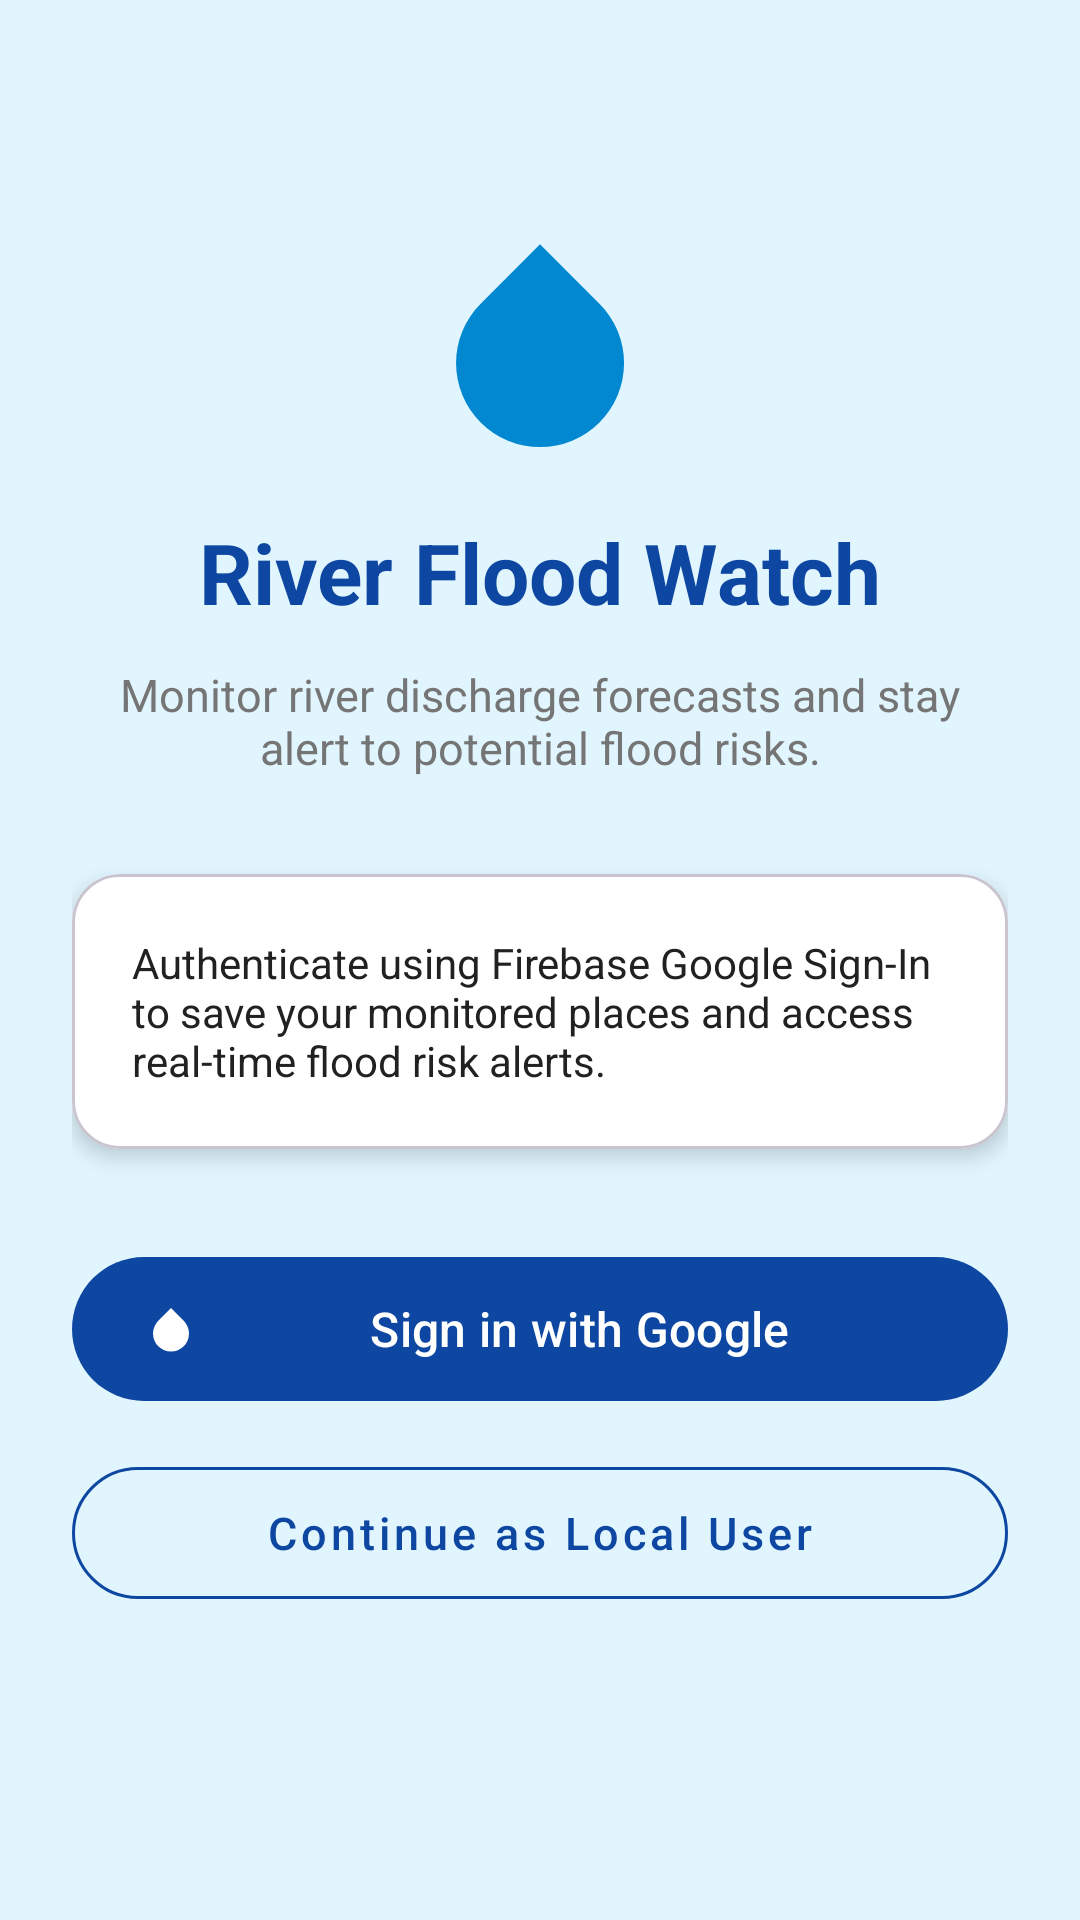

Reconstruct the res/layout file that produces this screen, plus the resources it refers to.
<!-- AndroidManifest.xml: application theme Theme.Floodrisk -->
<!-- res/layout/activity_login.xml -->
<?xml version="1.0" encoding="utf-8"?>
<ScrollView xmlns:android="http://schemas.android.com/apk/res/android"
    xmlns:app="http://schemas.android.com/apk/res-auto"
    xmlns:tools="http://schemas.android.com/tools"
    android:layout_width="match_parent"
    android:layout_height="match_parent"
    android:fillViewport="true"
    android:background="@color/light_blue_bg">

    <androidx.constraintlayout.widget.ConstraintLayout
        android:layout_width="match_parent"
        android:layout_height="wrap_content"
        android:padding="24dp">

        <ImageView
            android:id="@+id/ivLogo"
            android:layout_width="84dp"
            android:layout_height="84dp"
            android:layout_marginTop="48dp"
            android:contentDescription="@string/app_name"
            android:src="@drawable/ic_river"
            app:layout_constraintEnd_toEndOf="parent"
            app:layout_constraintStart_toStartOf="parent"
            app:layout_constraintTop_toTopOf="parent" />

        <TextView
            android:id="@+id/tvAppTitle"
            android:layout_width="wrap_content"
            android:layout_height="wrap_content"
            android:layout_marginTop="16dp"
            android:text="@string/app_name"
            android:textColor="@color/primary_blue"
            android:textSize="28sp"
            android:textStyle="bold"
            app:layout_constraintEnd_toEndOf="parent"
            app:layout_constraintStart_toStartOf="parent"
            app:layout_constraintTop_toBottomOf="@id/ivLogo" />

        <TextView
            android:id="@+id/tvAppSubtitle"
            android:layout_width="0dp"
            android:layout_height="wrap_content"
            android:layout_marginTop="12dp"
            android:gravity="center"
            android:text="@string/login_subtitle"
            android:textColor="@color/text_secondary"
            android:textSize="15sp"
            app:layout_constraintEnd_toEndOf="parent"
            app:layout_constraintStart_toStartOf="parent"
            app:layout_constraintTop_toBottomOf="@id/tvAppTitle" />

        <com.google.android.material.card.MaterialCardView
            android:id="@+id/cardInfo"
            android:layout_width="0dp"
            android:layout_height="wrap_content"
            android:layout_marginTop="32dp"
            app:cardCornerRadius="16dp"
            app:cardElevation="4dp"
            app:cardBackgroundColor="@color/surface_card"
            app:layout_constraintEnd_toEndOf="parent"
            app:layout_constraintStart_toStartOf="parent"
            app:layout_constraintTop_toBottomOf="@id/tvAppSubtitle">

            <LinearLayout
                android:layout_width="match_parent"
                android:layout_height="wrap_content"
                android:orientation="vertical"
                android:padding="20dp">

                <TextView
                    android:id="@+id/tvFirebaseNotice"
                    android:layout_width="match_parent"
                    android:layout_height="wrap_content"
                    android:text="Authenticate using Firebase Google Sign-In to save your monitored places and access real-time flood risk alerts."
                    android:textColor="@color/text_primary"
                    android:textSize="14sp" />

                <TextView
                    android:id="@+id/tvConfigExplanation"
                    android:layout_width="match_parent"
                    android:layout_height="wrap_content"
                    android:layout_marginTop="8dp"
                    android:textColor="@color/risk_alert"
                    android:textSize="12sp"
                    android:visibility="gone"
                    tools:text="Firebase google-services.json is missing. Please add it to the app folder to enable Google Sign-In."
                    tools:visibility="visible" />
            </LinearLayout>
        </com.google.android.material.card.MaterialCardView>

        <com.google.android.material.button.MaterialButton
            android:id="@+id/btnGoogleSignIn"
            android:layout_width="0dp"
            android:layout_height="56dp"
            android:layout_marginTop="32dp"
            android:text="@string/sign_in_google"
            android:textAllCaps="false"
            android:textSize="16sp"
            app:cornerRadius="28dp"
            app:backgroundTint="@color/primary_blue"
            app:icon="@drawable/ic_river"
            app:layout_constraintEnd_toEndOf="parent"
            app:layout_constraintStart_toStartOf="parent"
            app:layout_constraintTop_toBottomOf="@id/cardInfo" />

        <com.google.android.material.button.MaterialButton
            android:id="@+id/btnGuestMode"
            style="@style/Widget.MaterialComponents.Button.OutlinedButton"
            android:layout_width="0dp"
            android:layout_height="56dp"
            android:layout_marginTop="12dp"
            android:text="@string/continue_as_guest"
            android:textAllCaps="false"
            android:textColor="@color/primary_blue"
            android:textSize="15sp"
            app:cornerRadius="28dp"
            app:strokeColor="@color/primary_blue"
            app:layout_constraintEnd_toEndOf="parent"
            app:layout_constraintStart_toStartOf="parent"
            app:layout_constraintTop_toBottomOf="@id/btnGoogleSignIn" />

        <ProgressBar
            android:id="@+id/progressBar"
            android:layout_width="wrap_content"
            android:layout_height="wrap_content"
            android:layout_marginTop="24dp"
            android:visibility="gone"
            app:layout_constraintEnd_toEndOf="parent"
            app:layout_constraintStart_toStartOf="parent"
            app:layout_constraintTop_toBottomOf="@id/btnGuestMode" />

    </androidx.constraintlayout.widget.ConstraintLayout>
</ScrollView>
<!-- resources referenced by this layout -->
<resources>
  <color name="light_blue_bg">#E1F5FE</color>
  <color name="primary_blue">#0D47A1</color>
  <color name="risk_alert">#C62828</color>
  <color name="surface_card">#FFFFFF</color>
  <color name="text_primary">#212121</color>
  <color name="text_secondary">#757575</color>
  <!-- drawable ic_river (drawable) -->
  <vector xmlns:android="http://schemas.android.com/apk/res/android"
      android:width="24dp"
      android:height="24dp"
      android:viewportWidth="24"
      android:viewportHeight="24">
    <path
        android:fillColor="#FF0288D1"
        android:pathData="M12,2.69l5.66,5.66a8,8 0,1 1,-11.31 0z"/>
  </vector>
  <string name="app_name">River Flood Watch</string>
  <string name="continue_as_guest">Continue as Local User</string>
  <string name="login_subtitle">Monitor river discharge forecasts and stay alert to potential flood risks.</string>
  <string name="sign_in_google">Sign in with Google</string>
  <style name="Theme.Floodrisk" parent="Base.Theme.Floodrisk" />
  <style name="Base.Theme.Floodrisk" parent="Theme.Material3.DayNight.NoActionBar">
          
          
      </style>
</resources>
